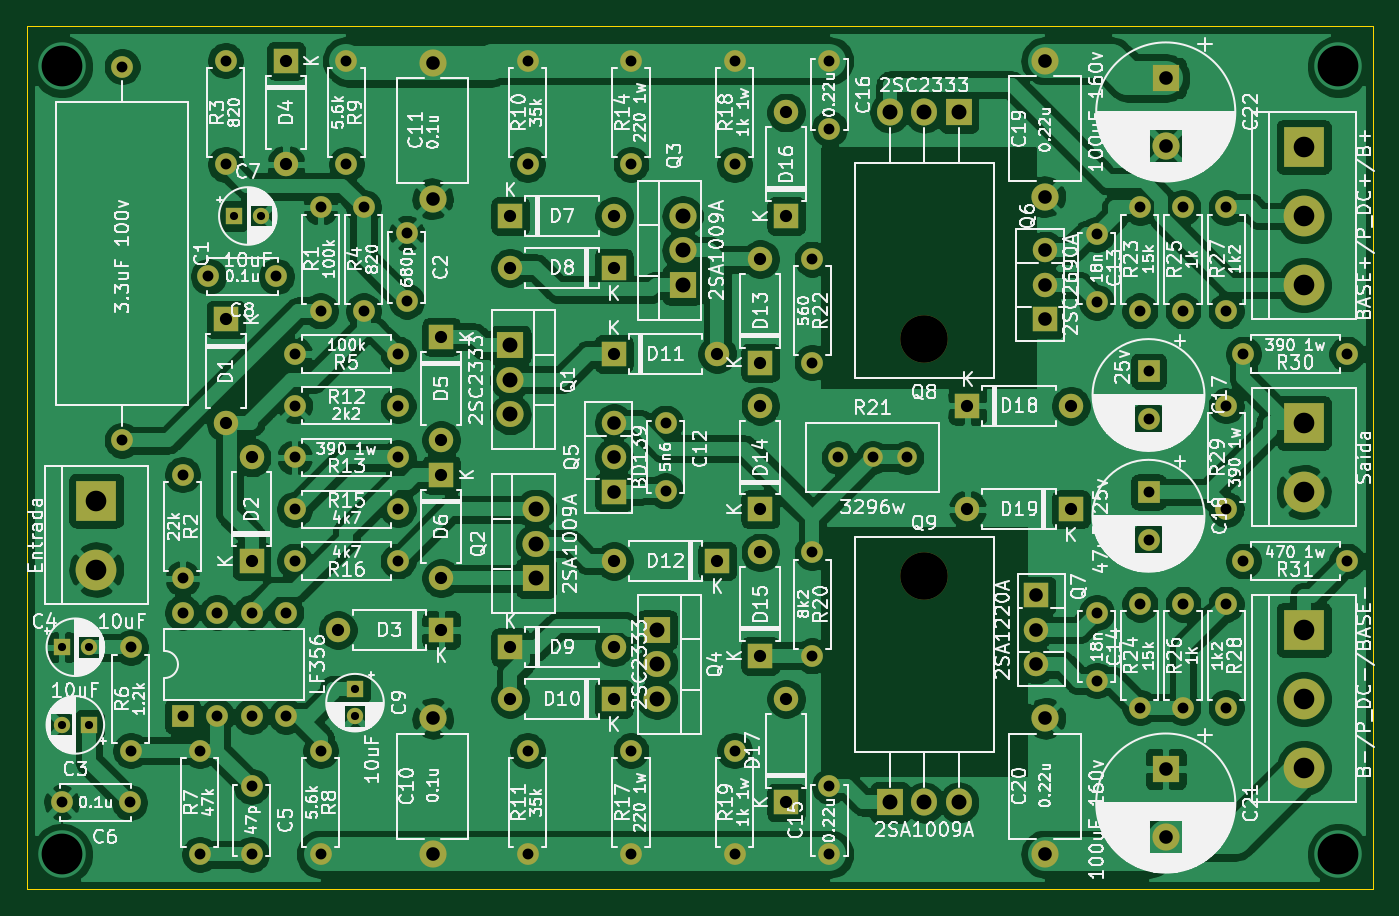
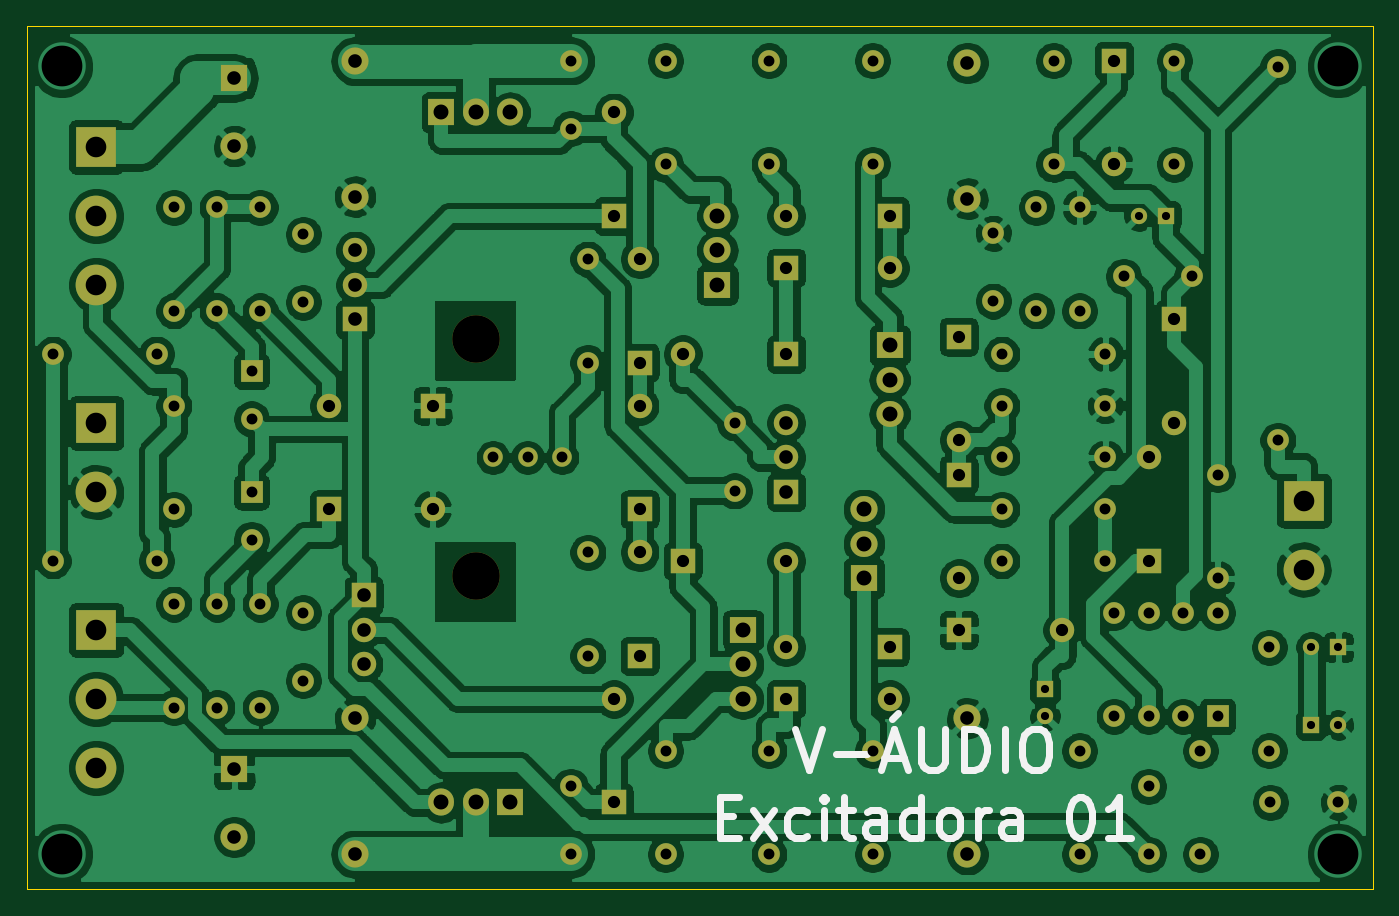
Circuit board: 11 layer files. Board 99.1 x 63.5 mm.
- bottom_copper: amp1000-B_Cu.gbr (332409 bytes)
- bottom_mask: amp1000-B_Mask.gbr (8563 bytes)
- paste: amp1000-B_Paste.gbr (5374 bytes)
- bottom_silk: amp1000-B_SilkS.gbr (5596 bytes)
- outline: amp1000-Edge_Cuts.gbr (714 bytes)
- top_copper: amp1000-F_Cu.gbr (324640 bytes)
- top_mask: amp1000-F_Mask.gbr (8563 bytes)
- paste: amp1000-F_Paste.gbr (473 bytes)
- top_silk: amp1000-F_SilkS.gbr (267506 bytes)
- drill: amp1000-NPTH.drl (81 bytes)
- drill: amp1000-PTH.drl (3051 bytes)

=== bottom_copper: amp1000-B_Cu.gbr (332409 bytes, source omitted) ===
=== bottom_mask: amp1000-B_Mask.gbr (8563 bytes, source omitted) ===
=== paste: amp1000-B_Paste.gbr ===
%TF.GenerationSoftware,KiCad,Pcbnew,(5.1.9)-1*%
%TF.CreationDate,2021-06-08T11:17:56-03:00*%
%TF.ProjectId,amp1000,616d7031-3030-4302-9e6b-696361645f70,rev?*%
%TF.SameCoordinates,Original*%
%TF.FileFunction,Paste,Bot*%
%TF.FilePolarity,Positive*%
%FSLAX46Y46*%
G04 Gerber Fmt 4.6, Leading zero omitted, Abs format (unit mm)*
G04 Created by KiCad (PCBNEW (5.1.9)-1) date 2021-06-08 11:17:56*
%MOMM*%
%LPD*%
G01*
G04 APERTURE LIST*
%ADD10C,0.500000*%
G04 APERTURE END LIST*
D10*
X89232857Y-91895476D02*
X86232857Y-91062142D01*
X89232857Y-90228809D01*
X87375714Y-89395476D02*
X87375714Y-87490714D01*
X87090000Y-86419285D02*
X87090000Y-85228809D01*
X86232857Y-86657380D02*
X89232857Y-85824047D01*
X86232857Y-84990714D01*
X90375714Y-85585952D02*
X89947142Y-85943095D01*
X88232857Y-83085952D02*
X86232857Y-83085952D01*
X88232857Y-84157380D02*
X86661428Y-84157380D01*
X86375714Y-84038333D01*
X86232857Y-83800238D01*
X86232857Y-83443095D01*
X86375714Y-83205000D01*
X86518571Y-83085952D01*
X86232857Y-80824047D02*
X89232857Y-80824047D01*
X86375714Y-80824047D02*
X86232857Y-81062142D01*
X86232857Y-81538333D01*
X86375714Y-81776428D01*
X86518571Y-81895476D01*
X86804285Y-82014523D01*
X87661428Y-82014523D01*
X87947142Y-81895476D01*
X88090000Y-81776428D01*
X88232857Y-81538333D01*
X88232857Y-81062142D01*
X88090000Y-80824047D01*
X86232857Y-79633571D02*
X88232857Y-79633571D01*
X89232857Y-79633571D02*
X89090000Y-79752619D01*
X88947142Y-79633571D01*
X89090000Y-79514523D01*
X89232857Y-79633571D01*
X88947142Y-79633571D01*
X86232857Y-78085952D02*
X86375714Y-78324047D01*
X86518571Y-78443095D01*
X86804285Y-78562142D01*
X87661428Y-78562142D01*
X87947142Y-78443095D01*
X88090000Y-78324047D01*
X88232857Y-78085952D01*
X88232857Y-77728809D01*
X88090000Y-77490714D01*
X87947142Y-77371666D01*
X87661428Y-77252619D01*
X86804285Y-77252619D01*
X86518571Y-77371666D01*
X86375714Y-77490714D01*
X86232857Y-77728809D01*
X86232857Y-78085952D01*
X82804285Y-97014523D02*
X82804285Y-96181190D01*
X81232857Y-95824047D02*
X81232857Y-97014523D01*
X84232857Y-97014523D01*
X84232857Y-95824047D01*
X81232857Y-94990714D02*
X83232857Y-93681190D01*
X83232857Y-94990714D02*
X81232857Y-93681190D01*
X81375714Y-91657380D02*
X81232857Y-91895476D01*
X81232857Y-92371666D01*
X81375714Y-92609761D01*
X81518571Y-92728809D01*
X81804285Y-92847857D01*
X82661428Y-92847857D01*
X82947142Y-92728809D01*
X83090000Y-92609761D01*
X83232857Y-92371666D01*
X83232857Y-91895476D01*
X83090000Y-91657380D01*
X81232857Y-90585952D02*
X83232857Y-90585952D01*
X84232857Y-90585952D02*
X84090000Y-90705000D01*
X83947142Y-90585952D01*
X84090000Y-90466904D01*
X84232857Y-90585952D01*
X83947142Y-90585952D01*
X83232857Y-89752619D02*
X83232857Y-88800238D01*
X84232857Y-89395476D02*
X81661428Y-89395476D01*
X81375714Y-89276428D01*
X81232857Y-89038333D01*
X81232857Y-88800238D01*
X81232857Y-86895476D02*
X82804285Y-86895476D01*
X83090000Y-87014523D01*
X83232857Y-87252619D01*
X83232857Y-87728809D01*
X83090000Y-87966904D01*
X81375714Y-86895476D02*
X81232857Y-87133571D01*
X81232857Y-87728809D01*
X81375714Y-87966904D01*
X81661428Y-88085952D01*
X81947142Y-88085952D01*
X82232857Y-87966904D01*
X82375714Y-87728809D01*
X82375714Y-87133571D01*
X82518571Y-86895476D01*
X81232857Y-84633571D02*
X84232857Y-84633571D01*
X81375714Y-84633571D02*
X81232857Y-84871666D01*
X81232857Y-85347857D01*
X81375714Y-85585952D01*
X81518571Y-85705000D01*
X81804285Y-85824047D01*
X82661428Y-85824047D01*
X82947142Y-85705000D01*
X83090000Y-85585952D01*
X83232857Y-85347857D01*
X83232857Y-84871666D01*
X83090000Y-84633571D01*
X81232857Y-83085952D02*
X81375714Y-83324047D01*
X81518571Y-83443095D01*
X81804285Y-83562142D01*
X82661428Y-83562142D01*
X82947142Y-83443095D01*
X83090000Y-83324047D01*
X83232857Y-83085952D01*
X83232857Y-82728809D01*
X83090000Y-82490714D01*
X82947142Y-82371666D01*
X82661428Y-82252619D01*
X81804285Y-82252619D01*
X81518571Y-82371666D01*
X81375714Y-82490714D01*
X81232857Y-82728809D01*
X81232857Y-83085952D01*
X81232857Y-81181190D02*
X83232857Y-81181190D01*
X82661428Y-81181190D02*
X82947142Y-81062142D01*
X83090000Y-80943095D01*
X83232857Y-80705000D01*
X83232857Y-80466904D01*
X81232857Y-78562142D02*
X82804285Y-78562142D01*
X83090000Y-78681190D01*
X83232857Y-78919285D01*
X83232857Y-79395476D01*
X83090000Y-79633571D01*
X81375714Y-78562142D02*
X81232857Y-78800238D01*
X81232857Y-79395476D01*
X81375714Y-79633571D01*
X81661428Y-79752619D01*
X81947142Y-79752619D01*
X82232857Y-79633571D01*
X82375714Y-79395476D01*
X82375714Y-78800238D01*
X82518571Y-78562142D01*
X84232857Y-74990714D02*
X84232857Y-74752619D01*
X84090000Y-74514523D01*
X83947142Y-74395476D01*
X83661428Y-74276428D01*
X83090000Y-74157380D01*
X82375714Y-74157380D01*
X81804285Y-74276428D01*
X81518571Y-74395476D01*
X81375714Y-74514523D01*
X81232857Y-74752619D01*
X81232857Y-74990714D01*
X81375714Y-75228809D01*
X81518571Y-75347857D01*
X81804285Y-75466904D01*
X82375714Y-75585952D01*
X83090000Y-75585952D01*
X83661428Y-75466904D01*
X83947142Y-75347857D01*
X84090000Y-75228809D01*
X84232857Y-74990714D01*
X81232857Y-71776428D02*
X81232857Y-73205000D01*
X81232857Y-72490714D02*
X84232857Y-72490714D01*
X83804285Y-72728809D01*
X83518571Y-72966904D01*
X83375714Y-73205000D01*
M02*

=== bottom_silk: amp1000-B_SilkS.gbr ===
%TF.GenerationSoftware,KiCad,Pcbnew,(5.1.9)-1*%
%TF.CreationDate,2021-06-08T11:17:56-03:00*%
%TF.ProjectId,amp1000,616d7031-3030-4302-9e6b-696361645f70,rev?*%
%TF.SameCoordinates,Original*%
%TF.FileFunction,Legend,Bot*%
%TF.FilePolarity,Positive*%
%FSLAX46Y46*%
G04 Gerber Fmt 4.6, Leading zero omitted, Abs format (unit mm)*
G04 Created by KiCad (PCBNEW (5.1.9)-1) date 2021-06-08 11:17:56*
%MOMM*%
%LPD*%
G01*
G04 APERTURE LIST*
%ADD10C,0.500000*%
G04 APERTURE END LIST*
D10*
X122530000Y-116507142D02*
X121530000Y-119507142D01*
X120530000Y-116507142D01*
X119530000Y-118364285D02*
X117244285Y-118364285D01*
X115958571Y-118650000D02*
X114530000Y-118650000D01*
X116244285Y-119507142D02*
X115244285Y-116507142D01*
X114244285Y-119507142D01*
X114958571Y-115364285D02*
X115387142Y-115792857D01*
X113244285Y-116507142D02*
X113244285Y-118935714D01*
X113101428Y-119221428D01*
X112958571Y-119364285D01*
X112672857Y-119507142D01*
X112101428Y-119507142D01*
X111815714Y-119364285D01*
X111672857Y-119221428D01*
X111530000Y-118935714D01*
X111530000Y-116507142D01*
X110101428Y-119507142D02*
X110101428Y-116507142D01*
X109387142Y-116507142D01*
X108958571Y-116650000D01*
X108672857Y-116935714D01*
X108530000Y-117221428D01*
X108387142Y-117792857D01*
X108387142Y-118221428D01*
X108530000Y-118792857D01*
X108672857Y-119078571D01*
X108958571Y-119364285D01*
X109387142Y-119507142D01*
X110101428Y-119507142D01*
X107101428Y-119507142D02*
X107101428Y-116507142D01*
X105101428Y-116507142D02*
X104530000Y-116507142D01*
X104244285Y-116650000D01*
X103958571Y-116935714D01*
X103815714Y-117507142D01*
X103815714Y-118507142D01*
X103958571Y-119078571D01*
X104244285Y-119364285D01*
X104530000Y-119507142D01*
X105101428Y-119507142D01*
X105387142Y-119364285D01*
X105672857Y-119078571D01*
X105815714Y-118507142D01*
X105815714Y-117507142D01*
X105672857Y-116935714D01*
X105387142Y-116650000D01*
X105101428Y-116507142D01*
X128101428Y-122935714D02*
X127101428Y-122935714D01*
X126672857Y-124507142D02*
X128101428Y-124507142D01*
X128101428Y-121507142D01*
X126672857Y-121507142D01*
X125672857Y-124507142D02*
X124101428Y-122507142D01*
X125672857Y-122507142D02*
X124101428Y-124507142D01*
X121672857Y-124364285D02*
X121958571Y-124507142D01*
X122530000Y-124507142D01*
X122815714Y-124364285D01*
X122958571Y-124221428D01*
X123101428Y-123935714D01*
X123101428Y-123078571D01*
X122958571Y-122792857D01*
X122815714Y-122650000D01*
X122530000Y-122507142D01*
X121958571Y-122507142D01*
X121672857Y-122650000D01*
X120387142Y-124507142D02*
X120387142Y-122507142D01*
X120387142Y-121507142D02*
X120530000Y-121650000D01*
X120387142Y-121792857D01*
X120244285Y-121650000D01*
X120387142Y-121507142D01*
X120387142Y-121792857D01*
X119387142Y-122507142D02*
X118244285Y-122507142D01*
X118958571Y-121507142D02*
X118958571Y-124078571D01*
X118815714Y-124364285D01*
X118530000Y-124507142D01*
X118244285Y-124507142D01*
X115958571Y-124507142D02*
X115958571Y-122935714D01*
X116101428Y-122650000D01*
X116387142Y-122507142D01*
X116958571Y-122507142D01*
X117244285Y-122650000D01*
X115958571Y-124364285D02*
X116244285Y-124507142D01*
X116958571Y-124507142D01*
X117244285Y-124364285D01*
X117387142Y-124078571D01*
X117387142Y-123792857D01*
X117244285Y-123507142D01*
X116958571Y-123364285D01*
X116244285Y-123364285D01*
X115958571Y-123221428D01*
X113244285Y-124507142D02*
X113244285Y-121507142D01*
X113244285Y-124364285D02*
X113530000Y-124507142D01*
X114101428Y-124507142D01*
X114387142Y-124364285D01*
X114530000Y-124221428D01*
X114672857Y-123935714D01*
X114672857Y-123078571D01*
X114530000Y-122792857D01*
X114387142Y-122650000D01*
X114101428Y-122507142D01*
X113530000Y-122507142D01*
X113244285Y-122650000D01*
X111387142Y-124507142D02*
X111672857Y-124364285D01*
X111815714Y-124221428D01*
X111958571Y-123935714D01*
X111958571Y-123078571D01*
X111815714Y-122792857D01*
X111672857Y-122650000D01*
X111387142Y-122507142D01*
X110958571Y-122507142D01*
X110672857Y-122650000D01*
X110530000Y-122792857D01*
X110387142Y-123078571D01*
X110387142Y-123935714D01*
X110530000Y-124221428D01*
X110672857Y-124364285D01*
X110958571Y-124507142D01*
X111387142Y-124507142D01*
X109101428Y-124507142D02*
X109101428Y-122507142D01*
X109101428Y-123078571D02*
X108958571Y-122792857D01*
X108815714Y-122650000D01*
X108530000Y-122507142D01*
X108244285Y-122507142D01*
X105958571Y-124507142D02*
X105958571Y-122935714D01*
X106101428Y-122650000D01*
X106387142Y-122507142D01*
X106958571Y-122507142D01*
X107244285Y-122650000D01*
X105958571Y-124364285D02*
X106244285Y-124507142D01*
X106958571Y-124507142D01*
X107244285Y-124364285D01*
X107387142Y-124078571D01*
X107387142Y-123792857D01*
X107244285Y-123507142D01*
X106958571Y-123364285D01*
X106244285Y-123364285D01*
X105958571Y-123221428D01*
X101672857Y-121507142D02*
X101387142Y-121507142D01*
X101101428Y-121650000D01*
X100958571Y-121792857D01*
X100815714Y-122078571D01*
X100672857Y-122650000D01*
X100672857Y-123364285D01*
X100815714Y-123935714D01*
X100958571Y-124221428D01*
X101101428Y-124364285D01*
X101387142Y-124507142D01*
X101672857Y-124507142D01*
X101958571Y-124364285D01*
X102101428Y-124221428D01*
X102244285Y-123935714D01*
X102387142Y-123364285D01*
X102387142Y-122650000D01*
X102244285Y-122078571D01*
X102101428Y-121792857D01*
X101958571Y-121650000D01*
X101672857Y-121507142D01*
X97815714Y-124507142D02*
X99530000Y-124507142D01*
X98672857Y-124507142D02*
X98672857Y-121507142D01*
X98958571Y-121935714D01*
X99244285Y-122221428D01*
X99530000Y-122364285D01*
M02*

=== outline: amp1000-Edge_Cuts.gbr ===
%TF.GenerationSoftware,KiCad,Pcbnew,(5.1.9)-1*%
%TF.CreationDate,2021-06-08T11:17:56-03:00*%
%TF.ProjectId,amp1000,616d7031-3030-4302-9e6b-696361645f70,rev?*%
%TF.SameCoordinates,Original*%
%TF.FileFunction,Profile,NP*%
%FSLAX46Y46*%
G04 Gerber Fmt 4.6, Leading zero omitted, Abs format (unit mm)*
G04 Created by KiCad (PCBNEW (5.1.9)-1) date 2021-06-08 11:17:56*
%MOMM*%
%LPD*%
G01*
G04 APERTURE LIST*
%TA.AperFunction,Profile*%
%ADD10C,0.050000*%
%TD*%
G04 APERTURE END LIST*
D10*
X179070000Y-128270000D02*
X80010000Y-128270000D01*
X179070000Y-64770000D02*
X179070000Y-128270000D01*
X80010000Y-64770000D02*
X179070000Y-64770000D01*
X80010000Y-128270000D02*
X80010000Y-64770000D01*
M02*

=== top_copper: amp1000-F_Cu.gbr (324640 bytes, source omitted) ===
=== top_mask: amp1000-F_Mask.gbr (8563 bytes, source omitted) ===
=== paste: amp1000-F_Paste.gbr ===
%TF.GenerationSoftware,KiCad,Pcbnew,(5.1.9)-1*%
%TF.CreationDate,2021-06-08T11:17:56-03:00*%
%TF.ProjectId,amp1000,616d7031-3030-4302-9e6b-696361645f70,rev?*%
%TF.SameCoordinates,Original*%
%TF.FileFunction,Paste,Top*%
%TF.FilePolarity,Positive*%
%FSLAX46Y46*%
G04 Gerber Fmt 4.6, Leading zero omitted, Abs format (unit mm)*
G04 Created by KiCad (PCBNEW (5.1.9)-1) date 2021-06-08 11:17:56*
%MOMM*%
%LPD*%
G01*
G04 APERTURE LIST*
G04 APERTURE END LIST*
M02*

=== top_silk: amp1000-F_SilkS.gbr (267506 bytes, source omitted) ===
=== drill: amp1000-NPTH.drl ===
M48
INCH,TZ
T1C0.1378
%
G90
G05
T1
X57500Y-34559
X57500Y-41441
T0
M30

=== drill: amp1000-PTH.drl ===
M48
INCH,TZ
T1C0.0236
T2C0.0315
T3C0.0354
T4C0.0394
T5C0.0433
T6C0.0598
T7C0.1181
%
G90
G05
T1
X32500Y-43500
X32500Y-45750
X33287Y-43500
X33287Y-45750
X37500Y-31000
X38287Y-31000
X41000Y-44713
X41000Y-45500
T2
X32500Y-48000
X34250Y-26673
X34250Y-37500
X34469Y-48000
X34500Y-43500
X34500Y-46500
X36000Y-38500
X36000Y-41500
X36000Y-42500
X36000Y-45500
X36500Y-46500
X36500Y-49500
X36750Y-32750
X37000Y-42500
X37000Y-45500
X37250Y-26500
X37250Y-29500
X38000Y-42500
X38000Y-45500
X38000Y-47531
X38000Y-49500
X38719Y-32750
X39000Y-42500
X39000Y-45500
X39250Y-35000
X39250Y-36500
X39250Y-38000
X39250Y-39500
X39250Y-41000
X40000Y-30750
X40000Y-33750
X40000Y-46500
X40000Y-49500
X40750Y-26500
X40750Y-29500
X41250Y-30750
X41250Y-33750
X42250Y-35000
X42250Y-36500
X42250Y-38000
X42250Y-39500
X42250Y-41000
X42500Y-31500
X42500Y-33469
X46000Y-26500
X46000Y-29500
X46000Y-46500
X46000Y-49500
X49000Y-26500
X49000Y-29500
X49000Y-46500
X49000Y-49500
X50000Y-37000
X50000Y-38969
X52000Y-26500
X52000Y-29500
X52000Y-46500
X52000Y-49500
X54250Y-32250
X54250Y-35250
X54250Y-40750
X54250Y-43750
X54750Y-26500
X54750Y-28469
X54750Y-47531
X54750Y-49500
X55000Y-38000
X56000Y-38000
X57000Y-38000
X62500Y-31531
X62500Y-33500
X62500Y-42500
X62500Y-44469
X63750Y-30750
X63750Y-33750
X63750Y-42250
X63750Y-45250
X64000Y-35500
X64000Y-36878
X64000Y-39000
X64000Y-40378
X65000Y-30750
X65000Y-33750
X65000Y-42250
X65000Y-45250
X66250Y-30750
X66250Y-33750
X66250Y-36500
X66250Y-39500
X66250Y-42250
X66250Y-45250
X66750Y-35000
X66750Y-41000
X69750Y-35000
X69750Y-41000
T3
X37250Y-34000
X37250Y-37000
X38000Y-38000
X38000Y-41000
X39000Y-26500
X39000Y-29500
X40500Y-43000
X43500Y-34500
X43500Y-37500
X43500Y-38500
X43500Y-41500
X43500Y-43000
X45500Y-31000
X45500Y-32500
X45500Y-43500
X45500Y-45000
X48500Y-31000
X48500Y-32500
X48500Y-35000
X48500Y-41000
X48500Y-43500
X48500Y-45000
X51500Y-35000
X51500Y-41000
X52750Y-32250
X52750Y-35250
X52750Y-36500
X52750Y-39500
X52750Y-40750
X52750Y-43750
X53500Y-28000
X53500Y-31000
X53500Y-45000
X53500Y-48000
X58750Y-36500
X58750Y-39500
X61750Y-36500
X61750Y-39500
T4
X43250Y-26563
X43250Y-30500
X43250Y-45563
X43250Y-49500
X48500Y-37000
X48500Y-38000
X48500Y-39000
X60750Y-42000
X60750Y-43000
X60750Y-44000
X61000Y-26500
X61000Y-30437
X61000Y-32000
X61000Y-33000
X61000Y-34000
X61000Y-45563
X61000Y-49500
X64500Y-27000
X64500Y-28969
X64500Y-47031
X64500Y-49000
T5
X45500Y-34750
X45500Y-35750
X45500Y-36750
X46250Y-39500
X46250Y-40500
X46250Y-41500
X49750Y-43000
X49750Y-44000
X49750Y-45000
X50500Y-31000
X50500Y-32000
X50500Y-33000
X56500Y-28000
X56500Y-48000
X57500Y-28000
X57500Y-48000
X58500Y-28000
X58500Y-48000
T6
X33500Y-39250
X33500Y-41250
X68500Y-29000
X68500Y-31000
X68500Y-33000
X68500Y-37000
X68500Y-39000
X68500Y-43000
X68500Y-45000
X68500Y-47000
T7
X32500Y-26665
X32500Y-49500
X69500Y-26665
X69500Y-49500
T0
M30

